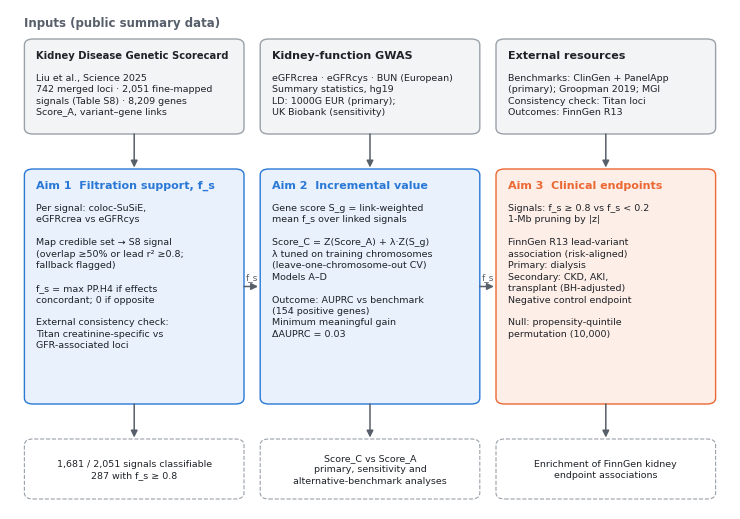

Recreate this plot in Python. (Note: this script raises an exception after producing the figure.)
"""Figure 1: study design."""
import matplotlib.pyplot as plt
from matplotlib.patches import FancyBboxPatch, FancyArrowPatch

plt.rcParams.update({"font.family": "DejaVu Sans", "font.size": 7.5})
INK, MUTED = "#1f2328", "#57606a"
BLUE, BLUE_BG = "#2a78d6", "#e8f1fc"
ORANGE, ORANGE_BG = "#eb6834", "#fdeee7"
GRAY_BG, GRAY_LN = "#f3f4f6", "#9aa1a9"

fig = plt.figure(figsize=(7.2, 5.0))
ax = fig.add_axes([0, 0, 1, 1]); ax.set_xlim(0, 100); ax.set_ylim(0, 100); ax.axis("off")

def box(x, y, w, h, title, body, fc, ec, tcol=INK, fs_body=6.8, fs_title=8):
    ax.add_patch(FancyBboxPatch((x, y), w, h, boxstyle="round,pad=0,rounding_size=1.2",
                                fc=fc, ec=ec, lw=1.0))
    ax.text(x + 1.6, y + h - 2.2, title, ha="left", va="top", fontsize=fs_title, fontweight="bold", color=tcol)
    ax.text(x + 1.6, y + h - 6.8, body, ha="left", va="top", fontsize=fs_body, color=INK, linespacing=1.35)

def arrow(x0, y0, x1, y1):
    ax.add_patch(FancyArrowPatch((x0, y0), (x1, y1), arrowstyle="-|>", mutation_scale=10,
                                 lw=1.1, color=MUTED, shrinkA=0, shrinkB=0))

# ---- inputs ----
ax.text(2, 98.5, "Inputs (public summary data)", fontsize=8.5, fontweight="bold", color=MUTED, va="top")
iy, ih = 75, 19
box(2, iy, 30.5, ih, "Kidney Disease Genetic Scorecard",
    "Liu et al., Science 2025\n742 merged loci · 2,051 fine-mapped\nsignals (Table S8) · 8,209 genes\nScore_A, variant–gene links", GRAY_BG, GRAY_LN, fs_title=7.2)
box(34.75, iy, 30.5, ih, "Kidney-function GWAS",
    "eGFRcrea · eGFRcys · BUN (European)\nSummary statistics, hg19\nLD: 1000G EUR (primary);\nUK Biobank (sensitivity)", GRAY_BG, GRAY_LN)
box(67.5, iy, 30.5, ih, "External resources",
    "Benchmarks: ClinGen + PanelApp\n(primary); Groopman 2019; MGI\nConsistency check: Titan loci\nOutcomes: FinnGen R13", GRAY_BG, GRAY_LN)

# ---- aims ----
ay, ah, aw = 21, 47, 30.5
xs = [2, 34.75, 67.5]
box(xs[0], ay, aw, ah, "Aim 1  Filtration support, f_s",
    "Per signal: coloc-SuSiE,\neGFRcrea vs eGFRcys\n\nMap credible set → S8 signal\n(overlap ≥50% or lead r² ≥0.8;\nfallback flagged)\n\nf_s = max PP.H4 if effects\nconcordant; 0 if opposite\n\nExternal consistency check:\nTitan creatinine-specific vs\nGFR-associated loci",
    BLUE_BG, BLUE, tcol=BLUE)
box(xs[1], ay, aw, ah, "Aim 2  Incremental value",
    "Gene score S_g = link-weighted\nmean f_s over linked signals\n\nScore_C = Z(Score_A) + λ·Z(S_g)\nλ tuned on training chromosomes\n(leave-one-chromosome-out CV)\nModels A–D\n\nOutcome: AUPRC vs benchmark\n(154 positive genes)\nMinimum meaningful gain\nΔAUPRC = 0.03",
    BLUE_BG, BLUE, tcol=BLUE)
box(xs[2], ay, aw, ah, "Aim 3  Clinical endpoints",
    "Signals: f_s ≥ 0.8 vs f_s < 0.2\n1-Mb pruning by |z|\n\nFinnGen R13 lead-variant\nassociation (risk-aligned)\nPrimary: dialysis\nSecondary: CKD, AKI,\ntransplant (BH-adjusted)\nNegative control endpoint\n\nNull: propensity-quintile\npermutation (10,000)",
    ORANGE_BG, ORANGE, tcol=ORANGE)

# arrows inputs -> aims, aim -> aim
for x in xs:
    arrow(x + aw / 2, iy, x + aw / 2, ay + ah + 0.3)
arrow(xs[0] + aw, ay + ah / 2, xs[1] - 0.3, ay + ah / 2)
arrow(xs[1] + aw, ay + ah / 2, xs[2] - 0.3, ay + ah / 2)
ax.text((xs[0] + aw + xs[1]) / 2, ay + ah / 2 + 1.5, "f_s", ha="center", fontsize=6.5, color=MUTED)
ax.text((xs[1] + aw + xs[2]) / 2, ay + ah / 2 + 1.5, "f_s", ha="center", fontsize=6.5, color=MUTED)

# ---- outputs ----
oy, oh = 2, 12
outs = ["1,681 / 2,051 signals classifiable\n287 with f_s ≥ 0.8",
        "Score_C vs Score_A\nprimary, sensitivity and\nalternative-benchmark analyses",
        "Enrichment of FinnGen kidney\nendpoint associations"]
for x, t in zip(xs, outs):
    arrow(x + aw / 2, ay, x + aw / 2, oy + oh + 0.3)
    ax.add_patch(FancyBboxPatch((x, oy), aw, oh, boxstyle="round,pad=0,rounding_size=1.2", fc="white", ec=GRAY_LN, lw=0.8, ls="--"))
    ax.text(x + aw / 2, oy + oh / 2, t, ha="center", va="center", fontsize=6.8, color=INK, linespacing=1.35)

for ext in ["png", "tif"]:
    fig.savefig(f"figs/Fig1_study_design.{ext}", dpi=300, facecolor="white",
                **({"pil_kwargs": {"compression": "tiff_lzw"}} if ext == "tif" else {}))
